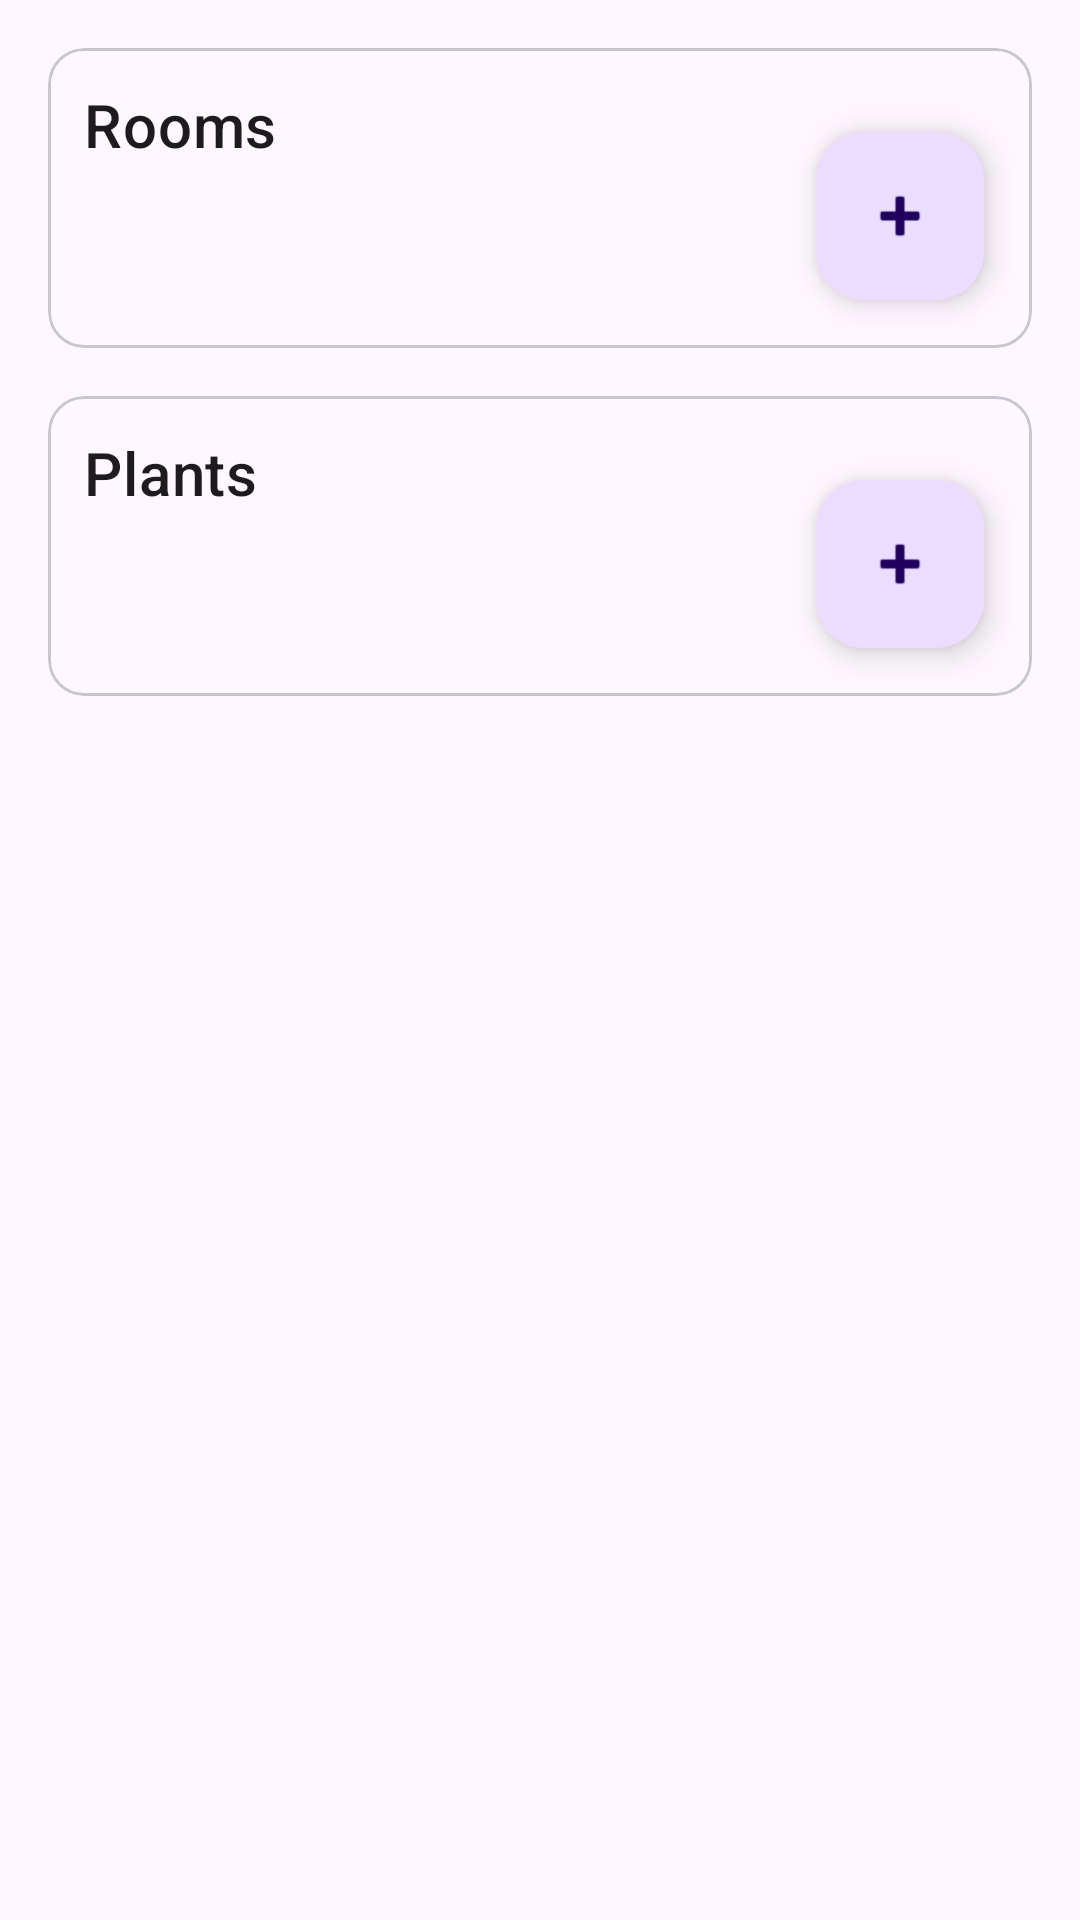

This screen was rendered from an Android layout file. Write that file and the resources it references.
<!-- AndroidManifest.xml: application theme Theme.GrowApp -->
<!-- res/layout/fragment_home.xml -->
<?xml version="1.0" encoding="utf-8"?>
<androidx.constraintlayout.widget.ConstraintLayout
        xmlns:android="http://schemas.android.com/apk/res/android"
        xmlns:app="http://schemas.android.com/apk/res-auto"
        xmlns:tools="http://schemas.android.com/tools"
        android:layout_width="match_parent"
        android:layout_height="match_parent"
        android:padding="8dp">

    <com.google.android.material.card.MaterialCardView
            android:id="@+id/cardRooms"
            android:layout_width="0dp"
            android:layout_height="wrap_content"
            android:layout_margin="8dp"
            app:cardCornerRadius="12dp"
            app:layout_constrainedHeight="true"
            app:layout_constraintTop_toTopOf="parent"
            app:layout_constraintBottom_toTopOf="@+id/cardPlants"
            app:layout_constraintEnd_toEndOf="parent"
            app:layout_constraintStart_toStartOf="parent"
            app:layout_constraintVertical_chainStyle="packed"
            app:layout_constraintVertical_bias="0">

        <androidx.constraintlayout.widget.ConstraintLayout
                android:layout_width="match_parent"
                android:layout_height="match_parent"
                android:minHeight="100dp">

            <TextView
                    android:id="@+id/tvRoomsHeader"
                    android:layout_width="0dp"
                    android:layout_height="wrap_content"
                    android:padding="12dp"
                    android:text="@string/header_rooms"
                    android:textAppearance="@style/TextAppearance.MaterialComponents.Headline6"
                    android:clickable="true"
                    android:focusable="true"
                    android:background="?attr/selectableItemBackground"
                    app:layout_constraintTop_toTopOf="parent"
                    app:layout_constraintStart_toStartOf="parent"
                    app:layout_constraintEnd_toEndOf="parent"/>

            <androidx.recyclerview.widget.RecyclerView
                    android:id="@+id/recyclerViewRooms"
                    android:layout_width="0dp"
                    android:layout_height="0dp"
                    app:layout_constraintHeight_default="wrap"
                    app:layout_constraintTop_toBottomOf="@id/tvRoomsHeader"
                    app:layout_constraintBottom_toBottomOf="parent"
                    app:layout_constraintStart_toStartOf="parent"
                    app:layout_constraintEnd_toEndOf="parent"/>

            <com.google.android.material.floatingactionbutton.FloatingActionButton
                    android:id="@+id/fabAddRoom"
                    android:layout_width="wrap_content"
                    android:layout_height="wrap_content"
                    android:layout_margin="16dp"
                    android:contentDescription="@string/add_room"
                    app:fabSize="mini"
                    app:srcCompat="@android:drawable/ic_input_add"
                    app:layout_constraintBottom_toBottomOf="parent"
                    app:layout_constraintEnd_toEndOf="parent"/>
        </androidx.constraintlayout.widget.ConstraintLayout>
    </com.google.android.material.card.MaterialCardView>

    <com.google.android.material.card.MaterialCardView
            android:id="@+id/cardPlants"
            android:layout_width="0dp"
            android:layout_height="wrap_content"
            android:layout_margin="8dp"
            app:cardCornerRadius="12dp"
            app:layout_constrainedHeight="true"
            app:layout_constraintTop_toBottomOf="@+id/cardRooms"
            app:layout_constraintBottom_toBottomOf="parent"
            app:layout_constraintEnd_toEndOf="parent"
            app:layout_constraintStart_toStartOf="parent">

        <androidx.constraintlayout.widget.ConstraintLayout
                android:layout_width="match_parent"
                android:layout_height="match_parent"
                android:minHeight="100dp">

            <TextView
                    android:id="@+id/tvPlantsHeader"
                    android:layout_width="0dp"
                    android:layout_height="wrap_content"
                    android:padding="12dp"
                    android:text="@string/header_plants"
                    android:textAppearance="@style/TextAppearance.MaterialComponents.Headline6"
                    android:clickable="true"
                    android:focusable="true"
                    android:background="?attr/selectableItemBackground"
                    app:layout_constraintTop_toTopOf="parent"
                    app:layout_constraintStart_toStartOf="parent"
                    app:layout_constraintEnd_toEndOf="parent"/>

            <androidx.recyclerview.widget.RecyclerView
                    android:id="@+id/recyclerViewPlants"
                    android:layout_width="0dp"
                    android:layout_height="0dp"
                    app:layout_constraintHeight_default="wrap"
                    app:layout_constraintTop_toBottomOf="@id/tvPlantsHeader"
                    app:layout_constraintBottom_toBottomOf="parent"
                    app:layout_constraintStart_toStartOf="parent"
                    app:layout_constraintEnd_toEndOf="parent"/>

            <com.google.android.material.floatingactionbutton.FloatingActionButton
                    android:id="@+id/fabAddPlant"
                    android:layout_width="wrap_content"
                    android:layout_height="wrap_content"
                    android:layout_margin="16dp"
                    android:contentDescription="@string/add_plant"
                    app:fabSize="mini"
                    app:srcCompat="@android:drawable/ic_input_add"
                    app:layout_constraintBottom_toBottomOf="parent"
                    app:layout_constraintEnd_toEndOf="parent"/>
        </androidx.constraintlayout.widget.ConstraintLayout>
    </com.google.android.material.card.MaterialCardView>

</androidx.constraintlayout.widget.ConstraintLayout>
<!-- resources referenced by this layout -->
<resources>
  <string name="add_plant">Add plant</string>
  <string name="add_room">Add Room</string>
  <string name="header_plants">Plants</string>
  <string name="header_rooms">Rooms</string>
  <style name="Theme.GrowApp" parent="Base.Theme.GrowApp" />
  <style name="Base.Theme.GrowApp" parent="Theme.Material3.DayNight.NoActionBar">
          
          
      </style>
</resources>
